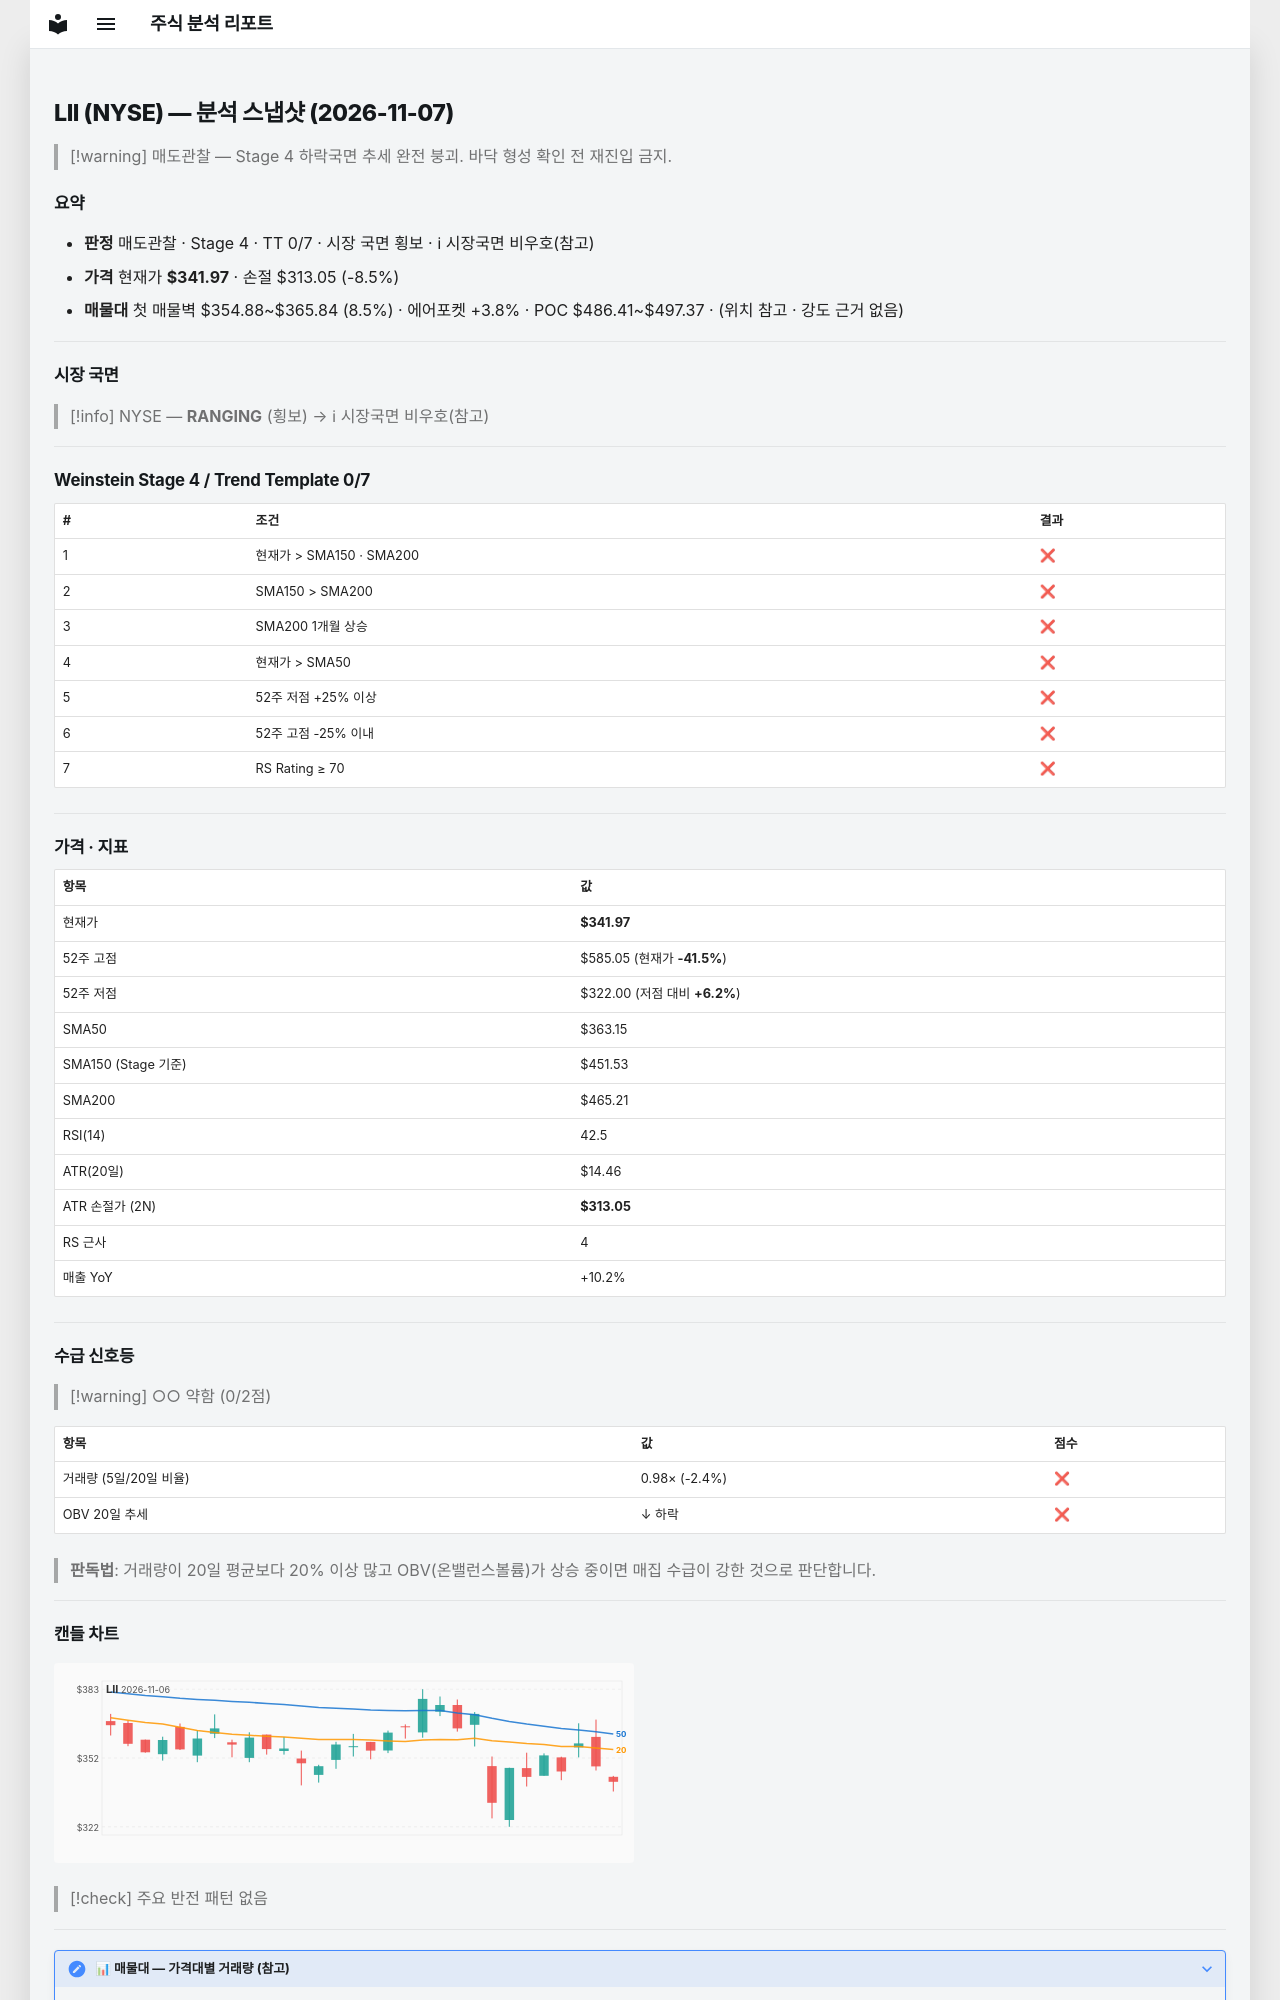

repository: soloandco/stock-reports · page: snapshots/LII-2026-11-07/index.html · generator: mkdocs

---
type: analysis-snapshot
title: LII 분석 스냅샷
ticker: LII
market: NYSE
created: 2026-11-07
updated: 2026-11-07
bar-date: 2026-11-06
verdict: 매도관찰
real-rr: 8.41
sma50-gap-pct: -5.8
weekly-position: 저항대아래
weekly-overhead-price: 585.05
weekly-overhead-pct: 71.1
stage: 4
trend-template-score: 0
tt-max: 7
ma-set: sma-50-150-200
price: 341.9700012207031
stop-price: 313.05298971918626
market-regime: RANGING
supply-demand-score: 0/2
supply-demand-label: 약함
status: tracking
tags:
  - stock-agent
  - watchlist
  - LII
  - analysis
related:
  - "[[analysis-template]]"
---

# LII (NYSE) — 분석 스냅샷 (2026-11-07)

> [!warning] 매도관찰 — Stage 4 하락국면
> 추세 완전 붕괴. 바닥 형성 확인 전 재진입 금지.

## 요약

- **판정** 매도관찰 · Stage 4 · TT 0/7 · 시장 국면 횡보 · ℹ 시장국면 비우호(참고)
- **가격** 현재가 **$341.97** · 손절 $313.05 (-8.5%)
- **매물대** 첫 매물벽 $354.88~$365.84 (8.5%) · 에어포켓 +3.8% · POC $486.41~$497.37 · (위치 참고 · 강도 근거 없음)

---

## 시장 국면

> [!info] NYSE — **RANGING** (횡보) → ℹ 시장국면 비우호(참고)

---

## Weinstein Stage 4 / Trend Template 0/7

| # | 조건 | 결과 |
|---|------|------|
| 1 | 현재가 > SMA150 · SMA200 | ❌ |
| 2 | SMA150 > SMA200 | ❌ |
| 3 | SMA200 1개월 상승 | ❌ |
| 4 | 현재가 > SMA50 | ❌ |
| 5 | 52주 저점 +25% 이상 | ❌ |
| 6 | 52주 고점 -25% 이내 | ❌ |
| 7 | RS Rating ≥ 70 | ❌ |

---

## 가격 · 지표

| 항목 | 값 |
|------|---|
| 현재가 | **$341.97** |
| 52주 고점 | $585.05 (현재가 **-41.5%**) |
| 52주 저점 | $322.00 (저점 대비 **+6.2%**) |
| SMA50 | $363.15 |
| SMA150 (Stage 기준) | $451.53 |
| SMA200 | $465.21 |
| RSI(14) | 42.5 |
| ATR(20일) | $14.46 |
| ATR 손절가 (2N) | **$313.05** |
| RS 근사 | 4 |
| 매출 YoY | +10.2% |

---
## 수급 신호등

> [!warning] ○○ 약함 (0/2점)

| 항목 | 값 | 점수 |
|------|------|------|
| 거래량 (5일/20일 비율) | 0.98× (-2.4%) | ❌ |
| OBV 20일 추세 | ↓ 하락 | ❌ |

> **판독법**: 거래량이 20일 평균보다 20% 이상 많고 OBV(온밸런스볼륨)가 상승 중이면 매집 수급이 강한 것으로 판단합니다.

---
